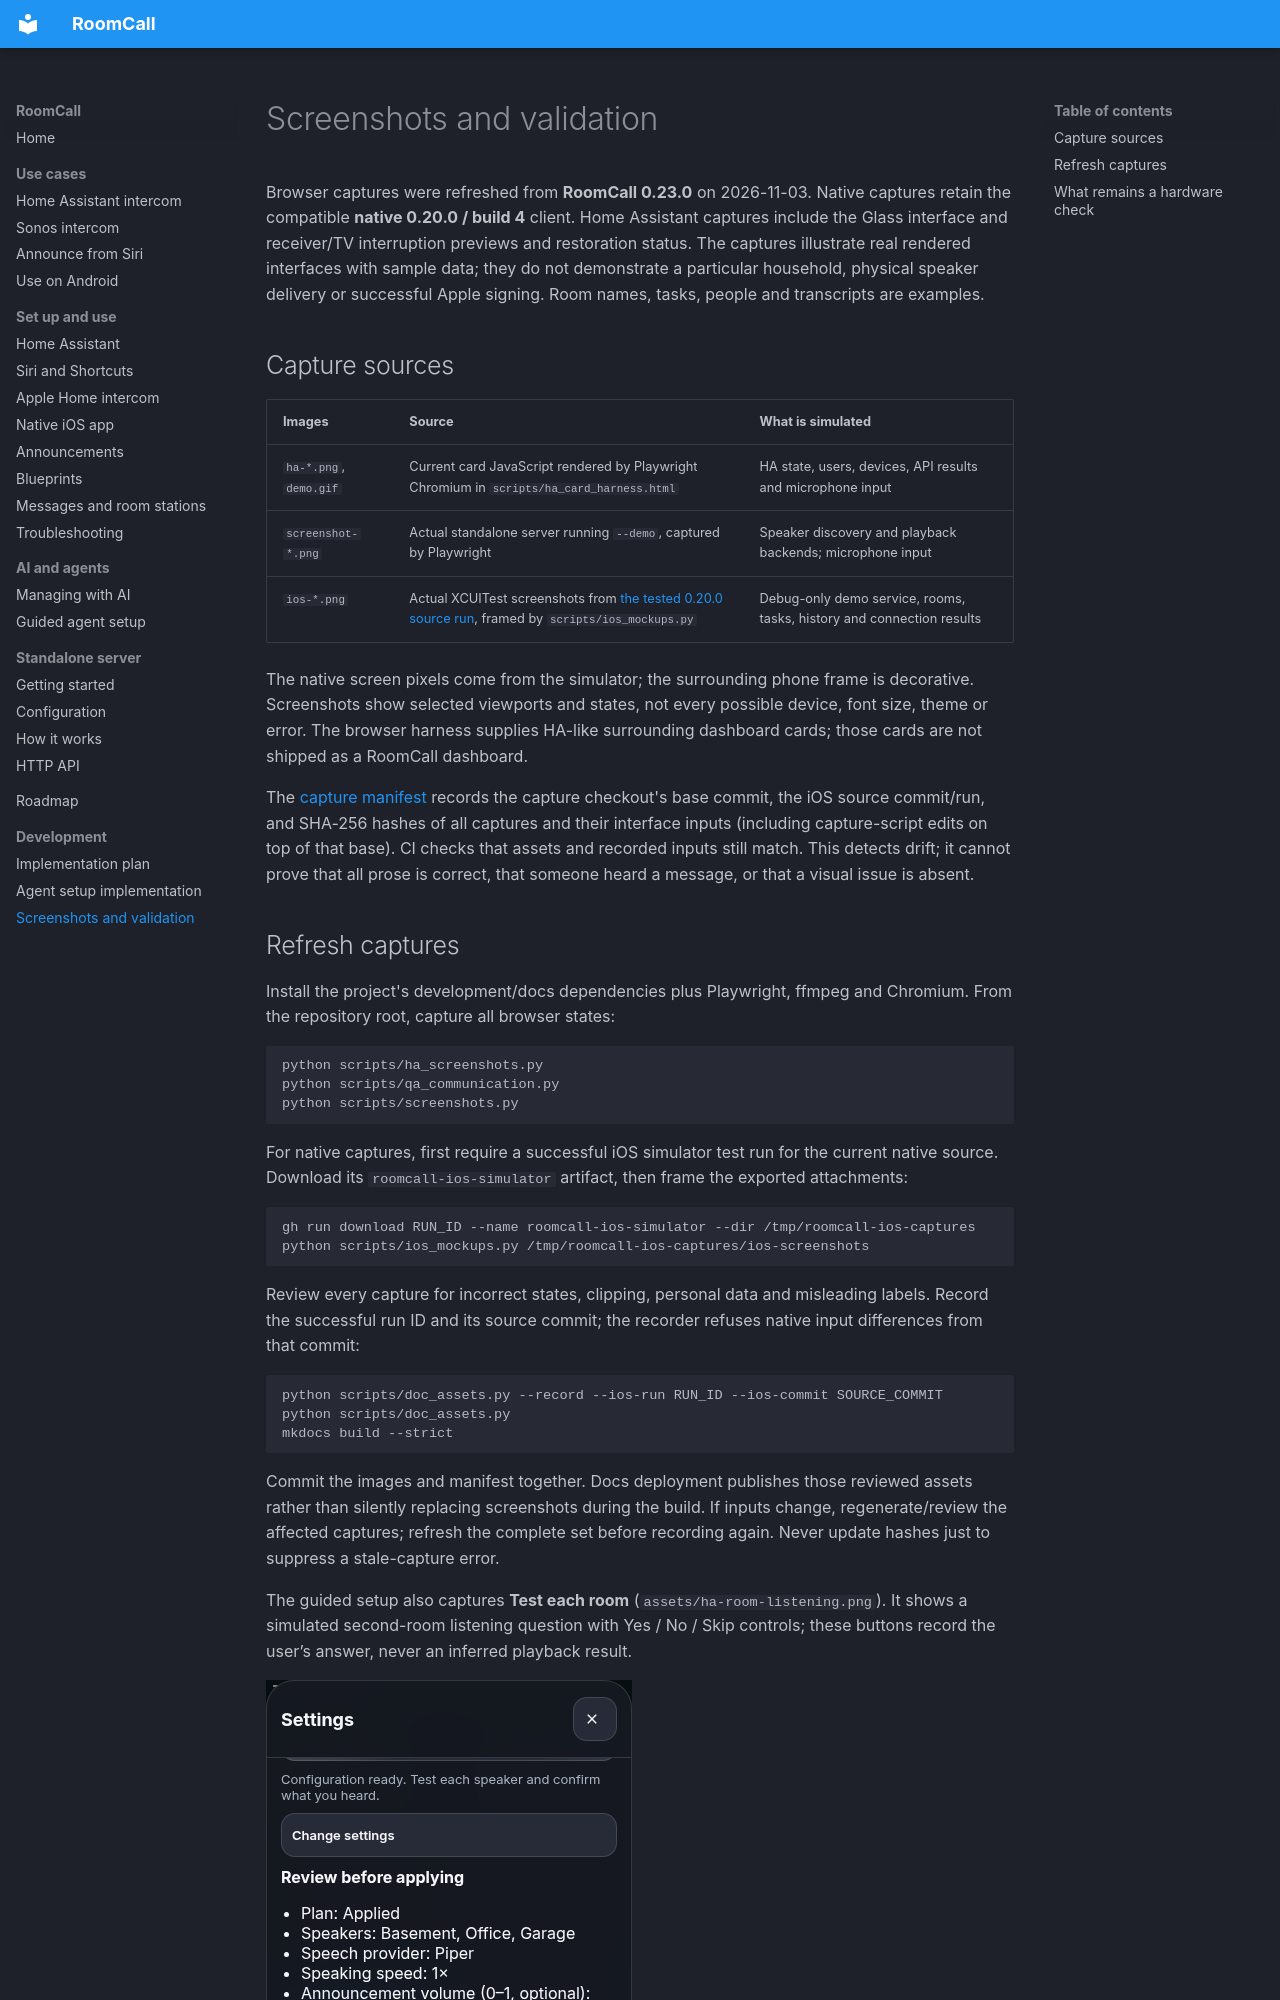

repository: daredoole/RoomCall · page: screenshots/index.html · generator: mkdocs

# Screenshots and validation

Browser captures were refreshed from **RoomCall 0.23.0** on
2026-11-03. Native captures retain the compatible **native 0.20.0 / build 4** client.
Home Assistant captures include
the Glass interface and receiver/TV interruption previews and restoration status. The captures illustrate real rendered interfaces with sample data;
they do not demonstrate a particular household, physical speaker delivery or
successful Apple signing. Room names, tasks, people and transcripts are examples.

## Capture sources

| Images | Source | What is simulated |
|---|---|---|
| `ha-*.png`, `demo.gif` | Current card JavaScript rendered by Playwright Chromium in `scripts/ha_card_harness.html` | HA state, users, devices, API results and microphone input |
| `screenshot-*.png` | Actual standalone server running `--demo`, captured by Playwright | Speaker discovery and playback backends; microphone input |
| `ios-*.png` | Actual XCUITest screenshots from [the tested 0.20.0 source run](https://github.com/daredoole/RoomCall/actions/runs/40035013972), framed by `scripts/ios_mockups.py` | Debug-only demo service, rooms, tasks, history and connection results |

The native screen pixels come from the simulator; the surrounding phone frame is
decorative. Screenshots show selected viewports and states, not every possible
device, font size, theme or error. The browser harness supplies HA-like surrounding
dashboard cards; those cards are not shipped as a RoomCall dashboard.

The [capture manifest](assets/screenshots.json) records the capture checkout's base
commit, the iOS source commit/run, and SHA-256 hashes of all captures and their
interface inputs (including capture-script edits on top of that base). CI checks that
assets and recorded inputs still match. This detects drift; it cannot prove that
all prose is correct, that someone heard a message, or that a visual issue is absent.
